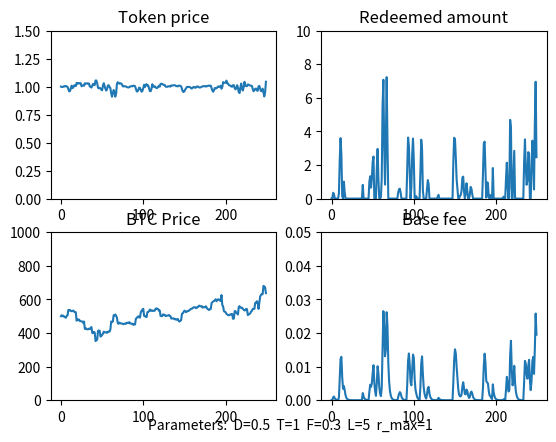

Write the Python code that produced this figure.
import numpy as np
import matplotlib.pyplot as plt

# model parameters
class ModelParams:
    def __init__(self):
        self.D = 0.5 # base fee decay factor

        self.T = 1 # weighting for token price in LoC issuance
        self.F = 0.3 # weighting for momentum in LoC issuance

        self.lookback = 5 # Lookback parameter for BTC price momentum

        self.max_redemption_fraction = 1 # Maximum fraction of supply that can be redeemed in a timestep

# time series data 
class Data:
    def __init__(self):
        self.BTC_price = [500.0]
        self.momentum = [0.0]
        self.base_fee = [0.0]
        self.redeemed_amount = [0.0]
        self.token_price = [1.0]
        self.loc_issuance = [100.0]
        self.token_supply = [100.0]
        self.token_demand = 100.0
  
        
### Functions
def get_new_momentum(data, params, BTC_price):
    lookback = params.lookback
    if lookback == 0:
        return 0

    BTC_price_past = get_past_BTC_price(data, params)

    new_momentum = (BTC_price - BTC_price_past) /  BTC_price_past
    return new_momentum

def get_past_BTC_price(data, params):
    length = len(data.BTC_price)
    
    BTC_price_past = None
    if (params.lookback > length):
        BTC_price_past = data.BTC_price[0]
    else:
        BTC_price_past = data.BTC_price[length - params.lookback - 1]

    if BTC_price_past == 0:
        return 1
    return BTC_price_past

def get_new_redeemed_amount(data, params):
    max_redeemable  = data.token_supply[-1] * params.max_redemption_fraction 
    if max_redeemable == 0:
        return 0

    redeemed = (1 - data.token_price[-1] - data.base_fee[-1]) * data.token_supply[-1] 

    if redeemed < 0:
        return 0
    else:
        return min(redeemed, max_redeemable)
       

# Decay base fee correctly
def get_new_base_fee(data, redeemed_amount):
    if data.token_supply[-1] == 0:
        return 0

    base_fee = (data.base_fee[-1] + (redeemed_amount / (2 * data.token_supply[-1]))) *params.D
    return base_fee

# return the exogenous market demand for holding ZERO tokens. Assume constant. Could be a function of:
# - Demand for a safe-haven $1-pegged asset  
# - Traders' demand for short-term liquidity
def get_token_demand():
    return 100.0

# compute price based on setting token supply = LoC demand, and clearing the market
def get_new_token_price(data, params, redeemed_amount, momentum):
    T = params.T
    F = params.F

    factor =  1/T
    print(f'factor: {factor}')
    price = (((data.token_demand  - redeemed_amount) / (data.loc_issuance[-1])) - (F * momentum)) * factor 

    if price < 0:
        return 0
    else:
        return price
    return price

def get_new_token_demand(data, params, token_price, momentum):
    demand = data.token_demand
    if demand < 0:
        return 0
    else: 
        return demand

def get_new_loc_issuance(data, params, token_price, momentum ):
    loc_issuance = data.loc_issuance[-1] * (params.T*(token_price) + params.F*(momentum))

    if loc_issuance < 0:
        return 0
    else: 
        return loc_issuance

def get_new_token_supply(loc_issuance, redeemed):
    new_supply =  loc_issuance - redeemed

    if new_supply < 0:
        return 0
    else: 
        return new_supply

# Given Zero's hard price ceiling of 1.10, 
# compute the excess LoC issuance needed to maintain the price at 1.1, according to QTM.
def get_excess_issuance(token_price, token_supply):
    if token_price > 1.1:
        excess_issuance = token_supply * (token_price - 1.1)/1.1
        return excess_issuance
    else:
        return 0
 
### Various BTC price functions

def constant_BTC_price(last_price):
    return last_price

# BTC price generator is a random walk (normal dist.), with occasional large +ve and -ve jumps
def randomwalk_BTC_price(last_price):
    big_event = 0
    big_event_chance = np.random.normal()

    if (big_event_chance > 1.5) or (big_event_chance < -1.5):
        big_event = big_event_chance * 20
 
    new_price  = last_price + np.random.normal(scale=5) + big_event
    
    if new_price < 0: 
        return 0
    else:
        return new_price

def linear_increasing_BTC_price(last_price, gradient):
    return last_price + gradient

def oscillating_BTC_price(min, magnitude, i):
    return min + magnitude + magnitude*np.sin(i)

def linear_decreasing_BTC_price(start, gradient, i):
    val = (start - (gradient*i))
    if val <= 0:
        return 0
    return val

def one_over_i_BTC_price(scale, i):
    return scale/i

def quadratic_BTC_price(min, scale, i):
    return min + scale*(i**2)

def sublinear_BTC_price(last_price, steepness, i):
    return last_price + 1/(2*np.sqrt(steepness*(i+1)))
    
# ### Script

# Initialize model parameters and data timeseries
params = ModelParams() 
data = Data()

# Run the model
for i in range(1, 250):
    last_BTC_price =  data.BTC_price[-1]

    # update exogenous BTC price

    # BTC_price = last_BTC_price
    BTC_price = randomwalk_BTC_price(last_BTC_price)
    # BTC_price = oscillating_BTC_price(500, 100, i)
    # BTC_price = quadratic_BTC_price(500, 10, i)
    # BTC_price = linear_increasing_BTC_price(last_BTC_price, 3)
    # BTC_price = linear_decreasing_BTC_price(800, 1, i)
    # BTC_price = one_over_i_BTC_price(1000, i)
    # BTC_price = sublinear_BTC_price(last_BTC_price, 10, i)
    
    momentum = get_new_momentum(data, params, BTC_price)
    redeemed_amount = get_new_redeemed_amount(data, params)
    base_fee = get_new_base_fee(data, redeemed_amount)

    data.token_demand = get_token_demand()

    # clear the market
    token_price = get_new_token_price(data, params, redeemed_amount, momentum)
    token_demand = get_new_token_demand(data, params, token_price, momentum)
    loc_issuance = get_new_loc_issuance(data, params, token_price, momentum)
    token_supply = get_new_token_supply(loc_issuance, redeemed_amount)
    
    # if price > 1.1, correct it via the price ceiling and QTM
    excess_issuance = get_excess_issuance(token_price, token_supply)
    
    if token_price > 1.1:
        token_price = 1.1

    loc_issuance = loc_issuance + excess_issuance
    token_supply = get_new_token_supply(loc_issuance, 0)
    
    # Log all new values
    print(f'step: {i}')
    print(f'BTC price: {BTC_price}')
    print(f'momentum: {momentum}')
    print(f'redeemed amount: {redeemed_amount}')
    print(f'base fee: {base_fee}')
    print(f'token price: {token_price}')
    print(f'token demand: {token_demand}')
    print(f'loc_issuance: {loc_issuance}')
    print(f'token_supply: {token_supply}')

    # update all timeseries arrays
    data.BTC_price.append(BTC_price)
    data.momentum.append(momentum)
    data.redeemed_amount.append(redeemed_amount)
    data.base_fee.append(base_fee)
    data.token_price.append(token_price)
    data.token_demand = token_demand
    data.loc_issuance.append(loc_issuance)
    data.token_supply.append(token_supply)

### Graph the results

fig = plt.figure()
ax1 = fig.add_subplot(221)
ax1.set_title('Token price')
plt.ylim(0.0, 1.5)
plt.plot(data.token_price)

ax2 = fig.add_subplot(222)
ax2.set_title('Redeemed amount')
plt.ylim(0.0, 10)
plt.plot(data.redeemed_amount)

ax3 = fig.add_subplot(223)
ax3.set_title('BTC Price')
plt.ylim(0, 1000)
plt.plot(data.BTC_price)

ax4 = fig.add_subplot(224)
ax4.set_title('Base fee')
plt.ylim(0.0, 0.05)
plt.plot(data.base_fee)

# plt.plot(data.momentum)
# plt.plot(data.token_demand)

params_string = f'Parameters:  D={params.D}  T={params.T}  F={params.F}  L={params.lookback}  r_max={params.max_redemption_fraction}'
plt.figtext(0.5, 0.05, params_string, ha="center", fontsize=10)

plt.show()